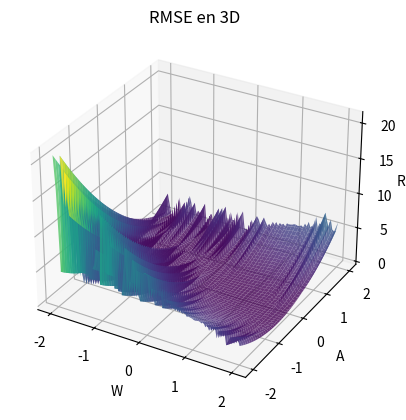

Python code for this plot:
import numpy as np
import matplotlib.pyplot as plt

def lin_layer(x,w,a):
    return x*w+a

# pouvoir changer de fonction de loss
# vérifier en fonction de la fonction de loss la taille des tableau en entrée et en sortie pour que ce soit compatible pour les opérations 
# implémenter des tests 
# avec matplotlib on peut afficher des trucs très spécifiques donc ça vaut peut-être le coup de se renseigner en fonction de ce qu'on veut
# ici on a que 2 vecteurs en paramètres donc ça marche mais il va falloir faire des projections ensuite, 
# permettre de choisir les paramètres que l'on veut afficher -> peut-être en fonction des gradients
# réfléchir à l'intégration au programme final 
# en vrai c'est plutôt cool 
# faire la documentation -> expliquer fonctions + dire pk on a choisi matplotlib 

# on a peu près boltzmann mais il faut extraire totalement boltzmann 

def RMSE(w_range,a_range,x):
    W, A = np.meshgrid(w_range, a_range)
    y = lin_layer(x,W,A)
    RMSE = np.square(x-y)
    return W, A, RMSE

x = np.random.rand(100)
w_range = np.linspace(-2, 2, 100)
a_range = np.linspace(-2, 2, 100)

# Compute the loss landscape
W, A, RMSE = RMSE(w_range, a_range, x)

# Create a 3D plot
fig = plt.figure()
ax = fig.add_subplot(111, projection='3d')
ax.plot_surface(W, A, RMSE, cmap='viridis', alpha=0.8)
ax.set_xlabel('W')
ax.set_ylabel('A')
ax.set_zlabel('RMSE')
ax.set_title('RMSE en 3D')
plt.show()